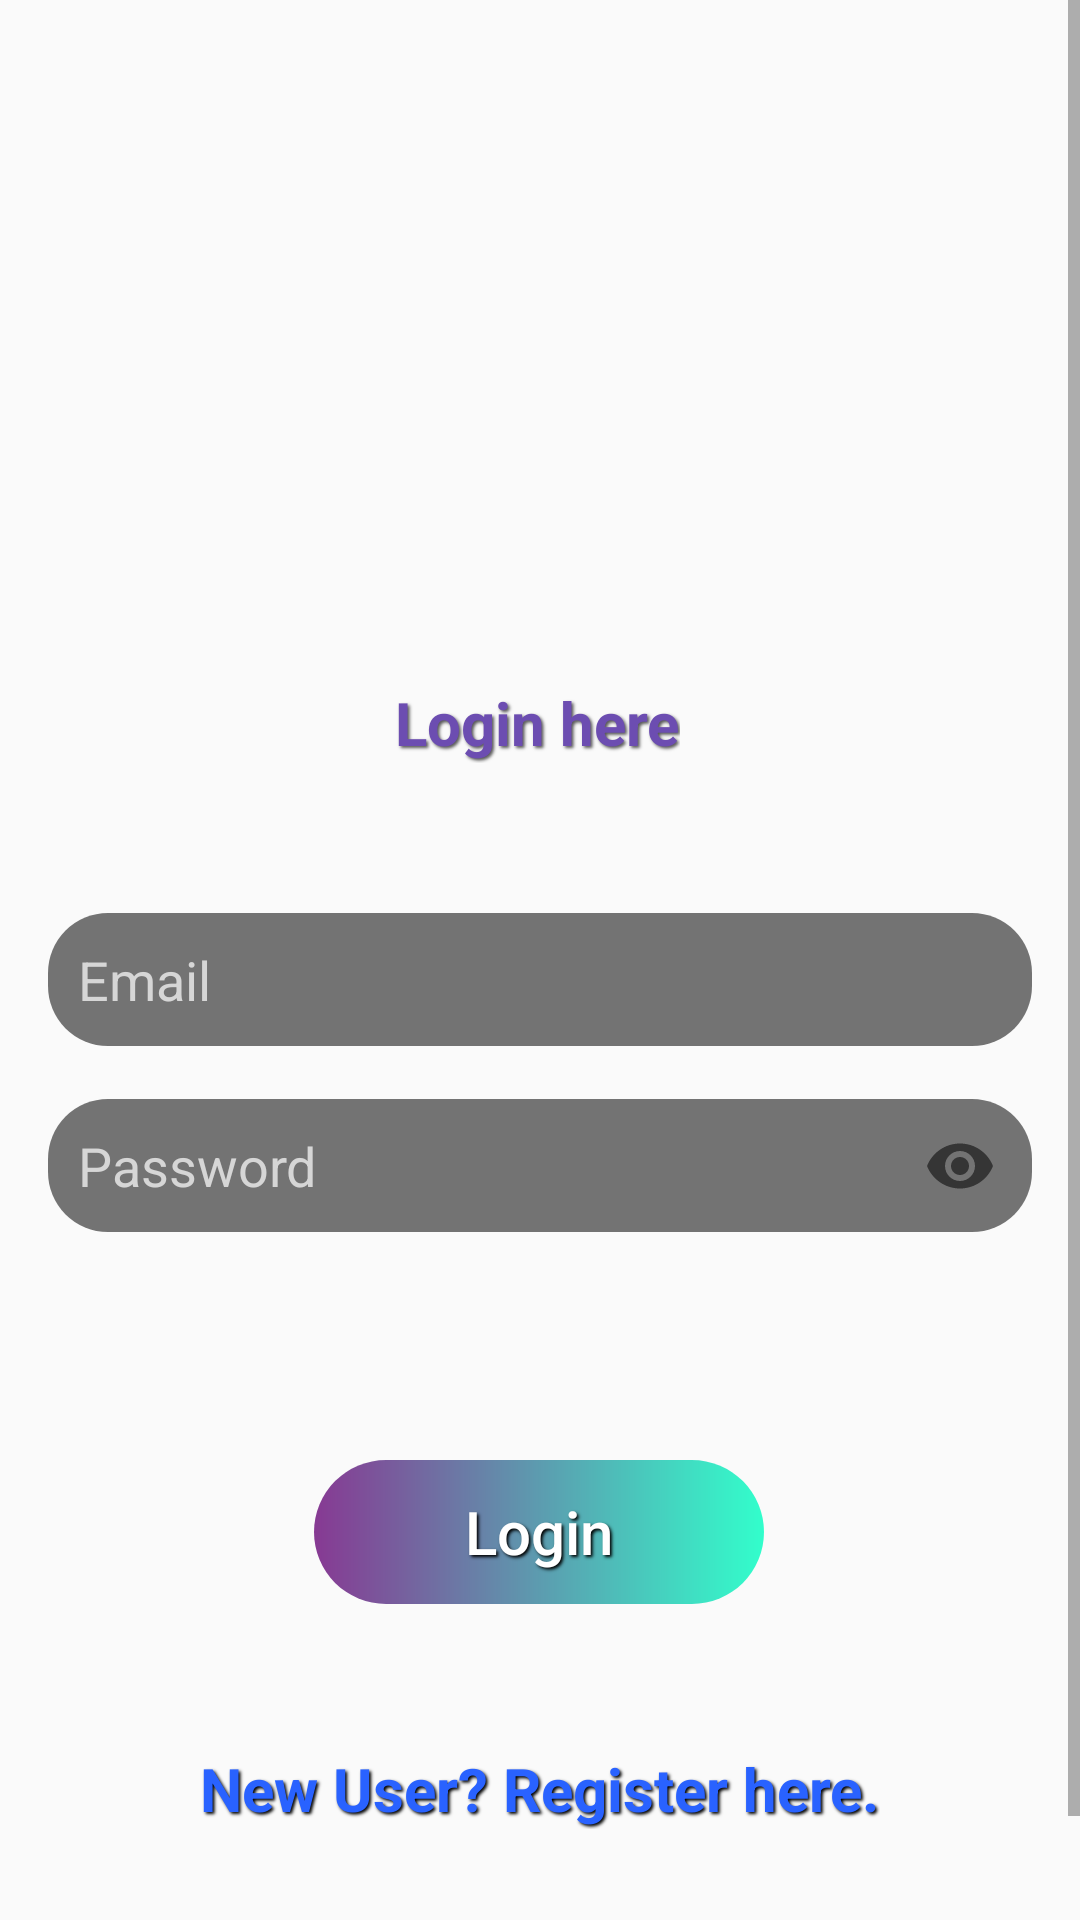

Write the Android layout XML for this screen, with the resource values it uses.
<!-- AndroidManifest.xml: application theme AppTheme -->
<!-- res/layout/activity_login.xml -->
<?xml version="1.0" encoding="utf-8"?>
<LinearLayout xmlns:android="http://schemas.android.com/apk/res/android"
    xmlns:app="http://schemas.android.com/apk/res-auto"
    xmlns:tools="http://schemas.android.com/tools"
    android:layout_width="match_parent"
    android:layout_height="match_parent"
    android:background="@drawable/bg3"
    android:orientation="vertical"
    tools:context=".Login">

    <ScrollView
        android:layout_width="match_parent"
        android:layout_height="match_parent"
        tools:ignore="UselessParent">

        <androidx.constraintlayout.widget.ConstraintLayout
            android:layout_width="match_parent"
            android:layout_height="wrap_content"
            android:orientation="vertical">

            <ImageView
                android:id="@+id/logo"
                android:layout_width="130sp"
                android:layout_height="130sp"
                android:layout_gravity="center"
                android:layout_marginBottom="10sp"
                android:contentDescription="@string/todo"
                android:src="@drawable/round_logo"
                app:layout_constraintBottom_toBottomOf="parent"
                app:layout_constraintEnd_toEndOf="parent"
                app:layout_constraintHorizontal_bias="0.498"
                app:layout_constraintStart_toStartOf="parent"
                app:layout_constraintTop_toTopOf="parent"
                app:layout_constraintVertical_bias="0.163" />

            <TextView
                android:id="@+id/textView3"
                android:layout_width="wrap_content"
                android:layout_height="wrap_content"
                android:layout_marginTop="10sp"
                android:shadowColor="#575757"
                android:shadowDx="2"
                android:shadowDy="2"
                android:shadowRadius="2"
                android:text="@string/login_here"
                android:textColor="#6C4DB1"
                android:textSize="20sp"
                android:textStyle="bold"
                app:layout_constraintEnd_toEndOf="parent"
                app:layout_constraintHorizontal_bias="0.497"
                app:layout_constraintStart_toStartOf="parent"
                app:layout_constraintTop_toBottomOf="@+id/logo" />

            <EditText
                android:id="@+id/email"
                android:layout_width="match_parent"
                android:layout_height="wrap_content"
                android:layout_marginStart="16dp"
                android:layout_marginLeft="16dp"
                android:layout_marginTop="50sp"
                android:layout_marginEnd="16dp"
                android:layout_marginRight="16dp"
                android:layout_marginBottom="16sp"
                android:autofillHints=""
                android:background="@drawable/edit_round"
                android:ems="10"
                android:hint="@string/email"
                android:inputType="textEmailAddress"
                android:padding="10sp"
                android:textColor="#FFFFFF"
                android:textColorHint="#D6D6D6"
                app:layout_constraintBottom_toBottomOf="parent"
                app:layout_constraintEnd_toEndOf="parent"
                app:layout_constraintHorizontal_bias="0.0"
                app:layout_constraintStart_toStartOf="parent"
                app:layout_constraintTop_toBottomOf="@+id/textView3"
                app:layout_constraintVertical_bias="0.0" />

            <androidx.constraintlayout.widget.ConstraintLayout
                android:id="@+id/pass"
                android:layout_width="match_parent"
                android:layout_height="match_parent"
                android:layout_marginTop="16sp"
                app:layout_constraintTop_toBottomOf="@id/email">

                <com.google.android.material.textfield.TextInputLayout
                    android:layout_width="match_parent"
                    android:layout_height="wrap_content"
                    android:textColorHint="#ffffff"
                    app:hintEnabled="false"
                    app:layout_constraintBottom_toBottomOf="parent"
                    app:layout_constraintEnd_toEndOf="parent"
                    app:layout_constraintStart_toStartOf="parent"
                    app:layout_constraintTop_toTopOf="parent"
                    app:passwordToggleEnabled="true">


                    <EditText
                        android:id="@+id/password"
                        android:layout_width="match_parent"
                        android:layout_height="wrap_content"
                        android:layout_marginStart="16dp"
                        android:layout_marginLeft="16dp"
                        android:layout_marginTop="16dp"
                        android:layout_marginEnd="16dp"
                        android:layout_marginRight="16dp"
                        android:autofillHints=""
                        android:background="@drawable/edit_round"
                        android:ems="10"
                        android:hint="@string/password"
                        android:inputType="textWebPassword"
                        android:padding="10sp"
                        android:textColor="#FFFFFF"
                        android:textColorHint="#D6D6D6"
                        app:layout_constraintEnd_toEndOf="parent"
                        app:layout_constraintHorizontal_bias="0.0"
                        app:layout_constraintStart_toStartOf="parent" />
                </com.google.android.material.textfield.TextInputLayout>
            </androidx.constraintlayout.widget.ConstraintLayout>

            <Button
                android:id="@+id/loginBtn"
                android:layout_width="150sp"
                android:layout_height="wrap_content"
                android:layout_gravity="center"
                android:background="@drawable/button"
                android:shadowColor="#000000"
                android:shadowDx="2"
                android:shadowDy="2"
                android:shadowRadius="2"
                android:text="@string/login"
                android:textAllCaps="false"
                android:textColor="#FFFFFF"
                android:textSize="20sp"
                app:layout_constraintBottom_toBottomOf="parent"
                app:layout_constraintEnd_toEndOf="parent"
                app:layout_constraintHorizontal_bias="0.498"
                app:layout_constraintStart_toStartOf="parent"
                app:layout_constraintTop_toBottomOf="@+id/pass"
                app:layout_constraintVertical_bias="0.342" />

            <TextView
                android:id="@+id/registertxt"
                android:layout_width="wrap_content"
                android:layout_height="wrap_content"
                android:layout_marginTop="20sp"
                android:shadowColor="#000000"
                android:shadowDx="2"
                android:shadowDy="2"
                android:shadowRadius="2"
                android:text="@string/new_user_register_here"
                android:textColor="#2962FF"
                android:textSize="20sp"
                android:textStyle="bold"
                app:layout_constraintBottom_toBottomOf="parent"
                app:layout_constraintEnd_toEndOf="parent"
                app:layout_constraintStart_toStartOf="parent"
                app:layout_constraintTop_toBottomOf="@+id/loginBtn"
                app:layout_constraintVertical_bias="0.295" />

            <TextView
                android:id="@+id/forgottxt"
                android:layout_width="wrap_content"
                android:layout_height="wrap_content"
                android:layout_marginTop="30sp"
                android:layout_marginBottom="10sp"
                android:shadowColor="#000000"
                android:shadowDx="2"
                android:shadowDy="2"
                android:shadowRadius="2"
                android:text="@string/forgot_password"
                android:textColor="#64DD17"
                android:textSize="20sp"
                android:textStyle="bold"
                app:layout_constraintBottom_toBottomOf="parent"
                app:layout_constraintEnd_toEndOf="parent"
                app:layout_constraintStart_toStartOf="parent"
                app:layout_constraintTop_toBottomOf="@+id/registertxt"
                app:layout_constraintVertical_bias="0.295" />

            <ProgressBar
                android:id="@+id/progressBar"
                style="?android:attr/progressBarStyle"
                android:layout_width="99dp"
                android:layout_height="83dp"
                android:visibility="invisible"
                app:layout_constraintBottom_toBottomOf="parent"
                app:layout_constraintEnd_toEndOf="parent"
                app:layout_constraintStart_toStartOf="parent"
                app:layout_constraintTop_toTopOf="parent"
                app:layout_constraintVertical_bias="0.608" />

        </androidx.constraintlayout.widget.ConstraintLayout>
    </ScrollView>

</LinearLayout>
<!-- resources referenced by this layout -->
<resources>
  <!-- drawable button (drawable) -->
  <?xml version="1.0" encoding="utf-8"?>
  <shape  xmlns:android="http://schemas.android.com/apk/res/android" android:shape="rectangle">
  
      <gradient
          android:startColor="#CC6A0979"
          android:endColor="#CC00FFC0"
          android:type="linear"
          android:angle="0"
          />
      <corners android:radius="50sp"/>
  </shape>
  <!-- drawable edit_round (drawable) -->
  <?xml version="1.0" encoding="utf-8"?>
  <shape xmlns:android="http://schemas.android.com/apk/res/android" android:shape="rectangle">
  
      <solid android:color="#B0373737"/>
      <corners android:radius="20sp"/>
  
  </shape>
  <string name="email">Email</string>
  <string name="forgot_password">Forgot Password?</string>
  <string name="login">Login</string>
  <string name="login_here">Login here</string>
  <string name="new_user_register_here">New User? Register here.</string>
  <string name="password">Password</string>
  <string name="todo">TODO</string>
  <style name="AppTheme" parent="Theme.AppCompat.Light.NoActionBar">
          
          <item name="colorPrimary">#13000000</item>
          <item name="colorPrimaryDark">@color/colorPrimaryDark</item>
          <item name="colorAccent">@color/colorAccent</item>
          <item name="android:statusBarColor" tools:targetApi="lollipop">#00000000</item>
          <item name="windowNoTitle">true</item>
          <item name="windowActionBar">false</item>
      </style>
  <!-- not gathered from this repository: default colours our renderer supplied (Android Studio template values) -->
  <color name="colorPrimaryDark">#FF3700B3</color>
  <color name="colorAccent">#FF03DAC5</color>
</resources>
